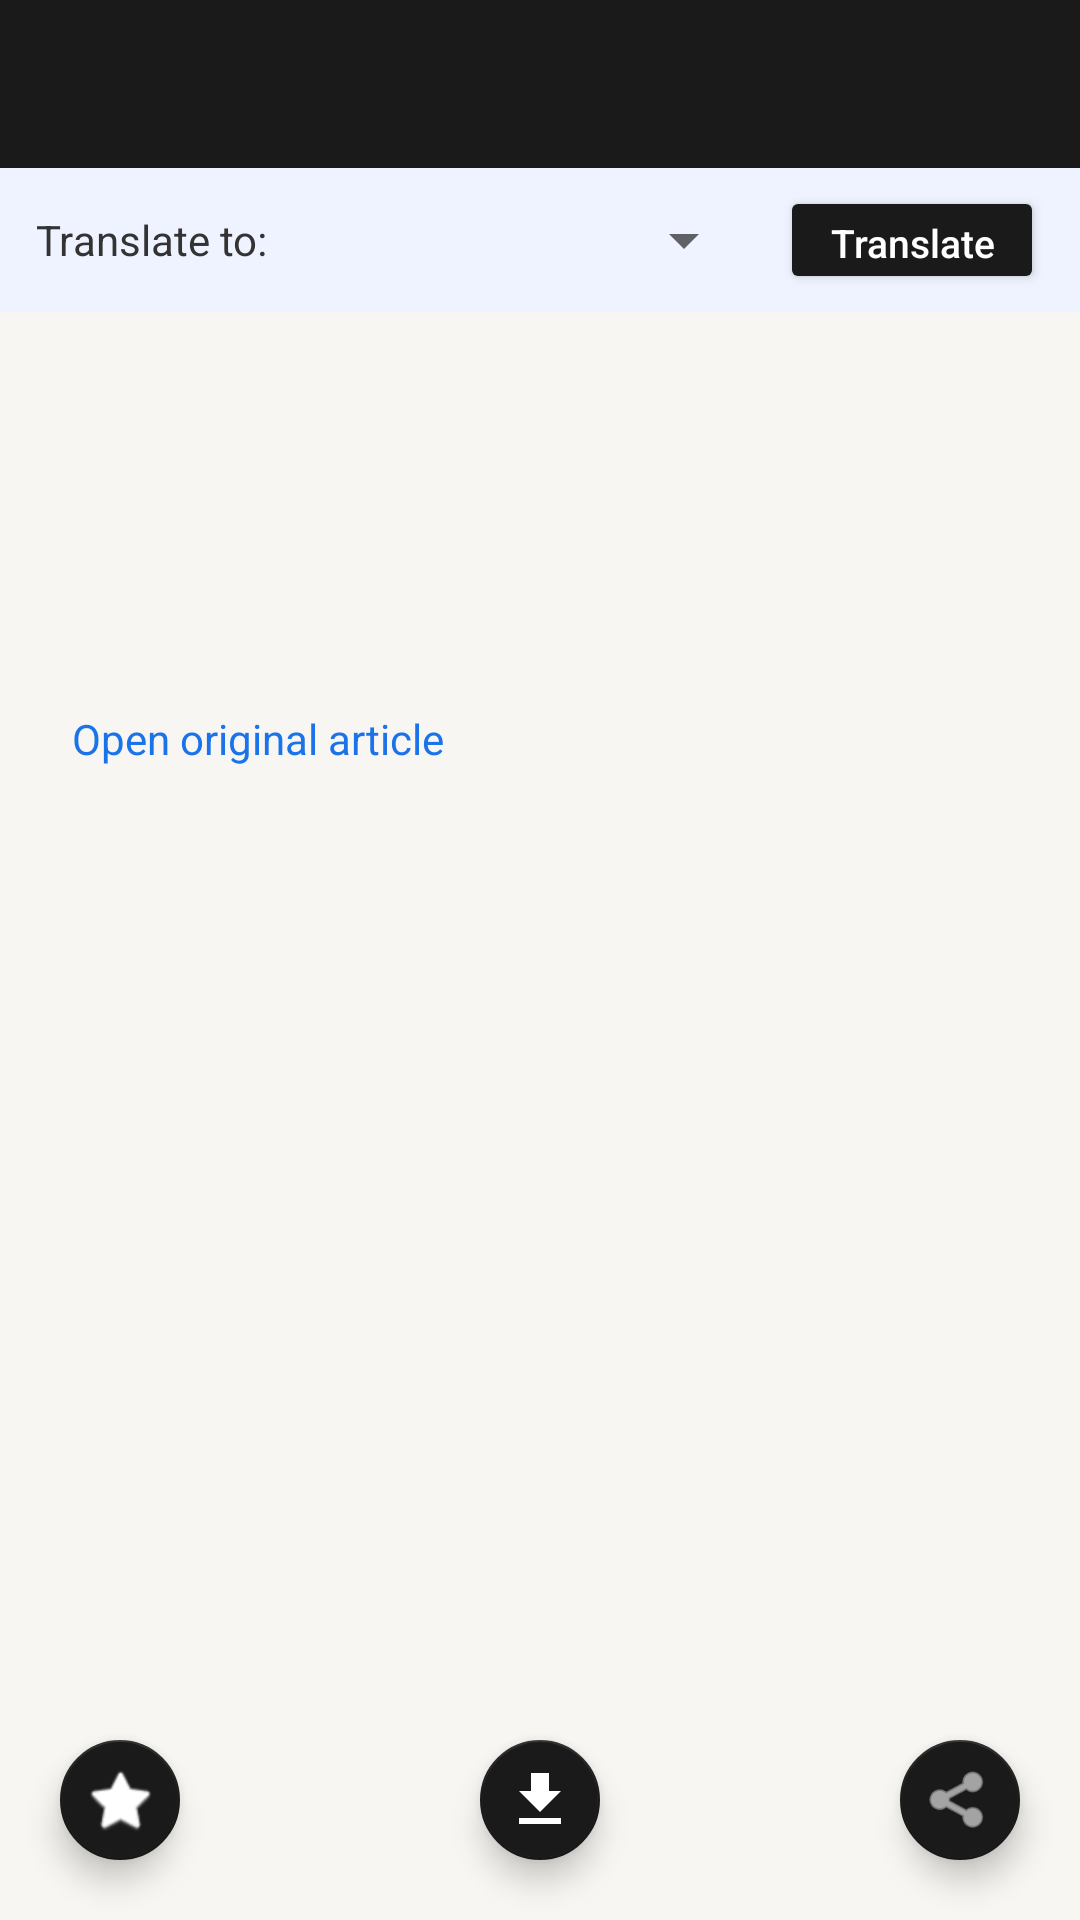

Android layout source for this screen:
<!-- AndroidManifest.xml: application theme AppTheme -->
<!-- res/layout/activity_article.xml -->
<?xml version="1.0" encoding="utf-8"?>
<LinearLayout xmlns:android="http://schemas.android.com/apk/res/android"
    xmlns:app="http://schemas.android.com/apk/res-auto"
    android:layout_width="match_parent"
    android:layout_height="match_parent"
    android:orientation="vertical">

    <com.google.android.material.appbar.MaterialToolbar
        android:id="@+id/toolbar"
        android:layout_width="match_parent"
        android:layout_height="?attr/actionBarSize"
        android:background="?attr/colorPrimary"
        app:titleTextColor="@android:color/white"
        app:navigationIcon="@drawable/ic_arrow_back" />

    <LinearLayout
        android:id="@+id/translateBar"
        android:layout_width="match_parent"
        android:layout_height="wrap_content"
        android:orientation="horizontal"
        android:gravity="center_vertical"
        android:paddingHorizontal="12dp"
        android:paddingVertical="6dp"
        android:background="#eef3ff">

        <TextView
            android:layout_width="wrap_content"
            android:layout_height="wrap_content"
            android:text="@string/translate_to_label"
            android:textSize="14sp"
            android:textColor="#333"
            android:layout_marginEnd="8dp" />

        <Spinner
            android:id="@+id/langSpinner"
            android:layout_width="0dp"
            android:layout_height="wrap_content"
            android:layout_weight="1"
            android:layout_marginEnd="8dp" />

        <Button
            android:id="@+id/btnTranslateArticle"
            android:layout_width="wrap_content"
            android:layout_height="36dp"
            android:text="@string/translate"
            android:textAllCaps="false"
            android:textSize="13sp"
            android:backgroundTint="?attr/colorPrimary"
            android:textColor="@android:color/white" />
    </LinearLayout>

    <TextView
        android:id="@+id/tvError"
        android:layout_width="match_parent"
        android:layout_height="wrap_content"
        android:padding="10dp"
        android:textColor="#d32f2f"
        android:textSize="13sp"
        android:background="#fff4f2"
        android:visibility="gone" />

    <ProgressBar
        android:id="@+id/progressBar"
        android:layout_width="36dp"
        android:layout_height="36dp"
        android:layout_gravity="center"
        android:visibility="gone" />

    <ScrollView
        android:layout_width="match_parent"
        android:layout_height="0dp"
        android:layout_weight="1"
        android:padding="16dp">

        <LinearLayout
            android:layout_width="match_parent"
            android:layout_height="wrap_content"
            android:orientation="vertical">

            <TextView
                android:id="@+id/tvArticleTitle"
                android:layout_width="match_parent"
                android:layout_height="wrap_content"
                android:textSize="22sp"
                android:textStyle="bold"
                android:textColor="#222"
                android:lineSpacingExtra="4dp" />

            <LinearLayout
                android:layout_width="match_parent"
                android:layout_height="wrap_content"
                android:orientation="horizontal"
                android:layout_marginTop="8dp">

                <TextView
                    android:id="@+id/tvArticleSource"
                    android:layout_width="0dp"
                    android:layout_height="wrap_content"
                    android:layout_weight="1"
                    android:textSize="13sp"
                    android:textColor="#1a73e8" />

                <TextView
                    android:id="@+id/tvArticleDate"
                    android:layout_width="wrap_content"
                    android:layout_height="wrap_content"
                    android:textSize="13sp"
                    android:textColor="#999" />
            </LinearLayout>

            <ImageView
                android:id="@+id/ivArticleImage"
                android:layout_width="match_parent"
                android:layout_height="200dp"
                android:layout_marginTop="12dp"
                android:scaleType="centerCrop"
                android:visibility="gone"
                android:adjustViewBounds="true" />

            <TextView
                android:id="@+id/tvArticleContent"
                android:layout_width="match_parent"
                android:layout_height="wrap_content"
                android:layout_marginTop="16dp"
                android:textSize="16sp"
                android:textColor="#444"
                android:lineSpacingExtra="6dp" />

            <TextView
                android:id="@+id/tvOpenOriginal"
                android:layout_width="wrap_content"
                android:layout_height="wrap_content"
                android:layout_marginTop="16dp"
                android:text="@string/open_original"
                android:textColor="#1a73e8"
                android:textSize="14sp"
                android:padding="8dp"
                android:background="?android:attr/selectableItemBackground"
                android:clickable="true"
                android:focusable="true" />

        </LinearLayout>
    </ScrollView>

    <FrameLayout
        android:layout_width="match_parent"
        android:layout_height="wrap_content">

        <com.google.android.material.floatingactionbutton.FloatingActionButton
            android:id="@+id/fabBookmark"
            android:layout_width="wrap_content"
            android:layout_height="wrap_content"
            android:layout_gravity="bottom|start"
            android:layout_margin="16dp"
            android:src="@android:drawable/btn_star_big_off"
            app:backgroundTint="?attr/colorPrimary"
            app:tint="@android:color/white"
            app:fabSize="mini" />

        <com.google.android.material.floatingactionbutton.FloatingActionButton
            android:id="@+id/fabDownload"
            android:layout_width="wrap_content"
            android:layout_height="wrap_content"
            android:layout_gravity="bottom|center_horizontal"
            android:layout_margin="16dp"
            android:src="@drawable/ic_download"
            app:backgroundTint="?attr/colorPrimary"
            app:tint="@android:color/white"
            app:fabSize="mini" />

        <com.google.android.material.floatingactionbutton.FloatingActionButton
            android:id="@+id/fabShare"
            android:layout_width="wrap_content"
            android:layout_height="wrap_content"
            android:layout_gravity="bottom|end"
            android:layout_margin="16dp"
            android:src="@android:drawable/ic_menu_share"
            app:backgroundTint="?attr/colorPrimary"
            app:tint="@android:color/white"
            app:fabSize="mini" />
    </FrameLayout>
</LinearLayout>
<!-- resources referenced by this layout -->
<resources>
  <!-- drawable ic_download (drawable) -->
  <?xml version="1.0" encoding="utf-8"?>
  <vector xmlns:android="http://schemas.android.com/apk/res/android"
      android:width="24dp"
      android:height="24dp"
      android:viewportWidth="24"
      android:viewportHeight="24"
      android:tint="@android:color/white">
      <path
          android:fillColor="#FFFFFF"
          android:pathData="M19,9h-4V3H9v6H5l7,7 7,-7zM5,18v2h14v-2H5z" />
  </vector>
  <string name="open_original">Open original article</string>
  <string name="translate">Translate</string>
  <string name="translate_to_label">Translate to:</string>
  <style name="AppTheme" parent="Theme.MaterialComponents.DayNight.NoActionBar">
          <item name="colorPrimary">@color/primary</item>
          <item name="colorPrimaryDark">@color/primary</item>
          <item name="colorAccent">@color/accent</item>
          <item name="colorOnPrimary">@color/white</item>
          <item name="android:windowBackground">@color/background</item>
          <item name="android:statusBarColor">@color/primary</item>
          <item name="android:navigationBarColor">@color/primary</item>
      </style>
  <color name="primary">#1A1A1A</color>
  <color name="accent">#C8A96A</color>
  <color name="white">#FFFFFF</color>
  <color name="background">#F8F6F2</color>
</resources>
